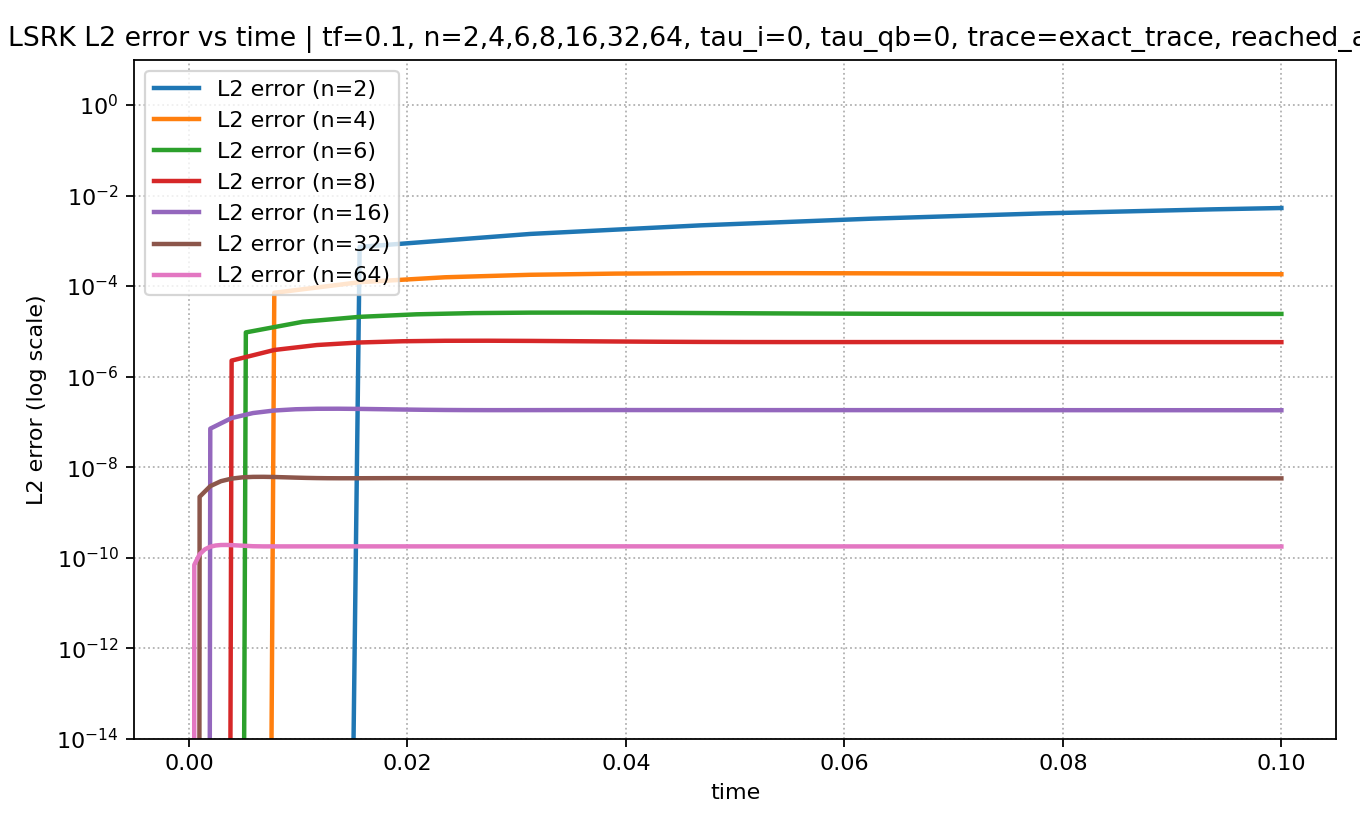

Source data for this figure (header and first rows):
mesh_level, tau_interior, tau_qb, time, L2_error, Linf_error, max_abs_q
2, 0.0, 0.0, 0.0, 0.0, 0.0, 1.0
2, 0.0, 0.0, 0.01562, 0.000733, 0.002737, 0.9998
2, 0.0, 0.0, 0.03125, 0.001418, 0.005388, 0.9903
2, 0.0, 0.0, 0.04687, 0.002197, 0.008884, 0.9964
2, 0.0, 0.0, 0.0625, 0.003084, 0.01424, 0.9969
2, 0.0, 0.0, 0.07812, 0.004032, 0.02029, 0.9889
2, 0.0, 0.0, 0.09375, 0.004957, 0.02654, 0.9994
2, 0.0, 0.0, 0.1, 0.005301, 0.02897, 0.9967
4, 0.0, 0.0, 0.0, 0.0, 0.0, 1.0
4, 0.0, 0.0, 0.007812, 7.103723887820514e-05, 0.0003452, 0.9997
4, 0.0, 0.0, 0.01562, 0.0001218, 0.0006703, 1
4, 0.0, 0.0, 0.02344, 0.0001565, 0.0009551, 0.9979
4, 0.0, 0.0, 0.03125, 0.0001776, 0.001189, 0.9997
4, 0.0, 0.0, 0.03906, 0.0001885, 0.00137, 0.9995
4, 0.0, 0.0, 0.04687, 0.0001927, 0.001502, 0.9979
4, 0.0, 0.0, 0.05469, 0.0001929, 0.001592, 0.9999
4, 0.0, 0.0, 0.0625, 0.0001912, 0.001647, 0.9999
4, 0.0, 0.0, 0.07031, 0.0001889, 0.001676, 1
4, 0.0, 0.0, 0.07812, 0.0001866, 0.001684, 0.9978
4, 0.0, 0.0, 0.08594, 0.0001847, 0.001675, 0.9994
4, 0.0, 0.0, 0.09375, 0.0001835, 0.001653, 0.9996
4, 0.0, 0.0, 0.1, 0.0001828, 0.001626, 0.9989
6, 0.0, 0.0, 0.0, 0.0, 0.0, 1.0
6, 0.0, 0.0, 0.005208, 9.471811718843597e-06, 5.4548851247313707e-05, 1
6, 0.0, 0.0, 0.01042, 1.6253004216067564e-05, 0.0001045, 0.999
6, 0.0, 0.0, 0.01562, 2.0908670553255405e-05, 0.0001465, 0.9998
6, 0.0, 0.0, 0.02083, 2.3779452197096544e-05, 0.0001792, 0.9998
6, 0.0, 0.0, 0.02604, 2.5293392281760477e-05, 0.0002026, 0.999
6, 0.0, 0.0, 0.03125, 2.5894592918498024e-05, 0.0002179, 1
6, 0.0, 0.0, 0.03646, 2.5948409523629e-05, 0.0002267, 0.9999
6, 0.0, 0.0, 0.04167, 2.571290924537423e-05, 0.0002307, 1
6, 0.0, 0.0, 0.04687, 2.5358554877032207e-05, 0.0002317, 0.9998
6, 0.0, 0.0, 0.05208, 2.4996458492406645e-05, 0.0002307, 1
6, 0.0, 0.0, 0.05729, 2.4694339711946322e-05, 0.0002288, 0.999
6, 0.0, 0.0, 0.0625, 2.4482411756219937e-05, 0.0002263, 0.9998
6, 0.0, 0.0, 0.06771, 2.4359497536713866e-05, 0.0002234, 0.9998
6, 0.0, 0.0, 0.07292, 2.4304256827887387e-05, 0.0002202, 0.9991
6, 0.0, 0.0, 0.07812, 2.428866917390825e-05, 0.0002166, 1
6, 0.0, 0.0, 0.08333, 2.428853181400286e-05, 0.0002124, 1
6, 0.0, 0.0, 0.08854, 2.4288310938504923e-05, 0.0002075, 1
6, 0.0, 0.0, 0.09375, 2.4281086991514334e-05, 0.0002017, 0.999
6, 0.0, 0.0, 0.09896, 2.42659422635432e-05, 0.000195, 0.9998
6, 0.0, 0.0, 0.1, 2.426211647993682e-05, 0.0001936, 0.9997
8, 0.0, 0.0, 0.0, 0.0, 0.0, 1.0
8, 0.0, 0.0, 0.003906, 2.257507884178568e-06, 1.3739009198444549e-05, 0.9999
8, 0.0, 0.0, 0.007812, 3.874837016505349e-06, 2.6214275358392436e-05, 1
8, 0.0, 0.0, 0.01172, 4.987346397292243e-06, 3.657974868326308e-05, 0.9994
8, 0.0, 0.0, 0.01562, 5.675923892287523e-06, 4.449053703770023e-05, 0.9999
8, 0.0, 0.0, 0.01953, 6.041574913916246e-06, 5.000275573929791e-05, 0.9999
8, 0.0, 0.0, 0.02344, 6.188763352127856e-06, 5.343989407724514e-05, 0.9995
8, 0.0, 0.0, 0.02734, 6.203345089755737e-06, 5.525965465502658e-05, 1
8, 0.0, 0.0, 0.03125, 6.146250814513088e-06, 5.5943665307311985e-05, 1
8, 0.0, 0.0, 0.03516, 6.058375828358908e-06, 5.592077121280292e-05, 1
8, 0.0, 0.0, 0.03906, 5.9671766612969504e-06, 5.552506313771799e-05, 0.9995
8, 0.0, 0.0, 0.04297, 5.890113478998139e-06, 5.498340604231933e-05, 0.9999
8, 0.0, 0.0, 0.04687, 5.835625871114322e-06, 5.442404172084636e-05, 0.9999
8, 0.0, 0.0, 0.05078, 5.804250391126773e-06, 5.389727401261535e-05, 0.9994
8, 0.0, 0.0, 0.05469, 5.791151116268351e-06, 5.340045443691377e-05, 1
8, 0.0, 0.0, 0.05859, 5.789393234530281e-06, 5.29016065803356e-05, 0.9999
8, 0.0, 0.0, 0.0625, 5.792631784335467e-06, 5.235834912542536e-05, 1
... 373 more rows
